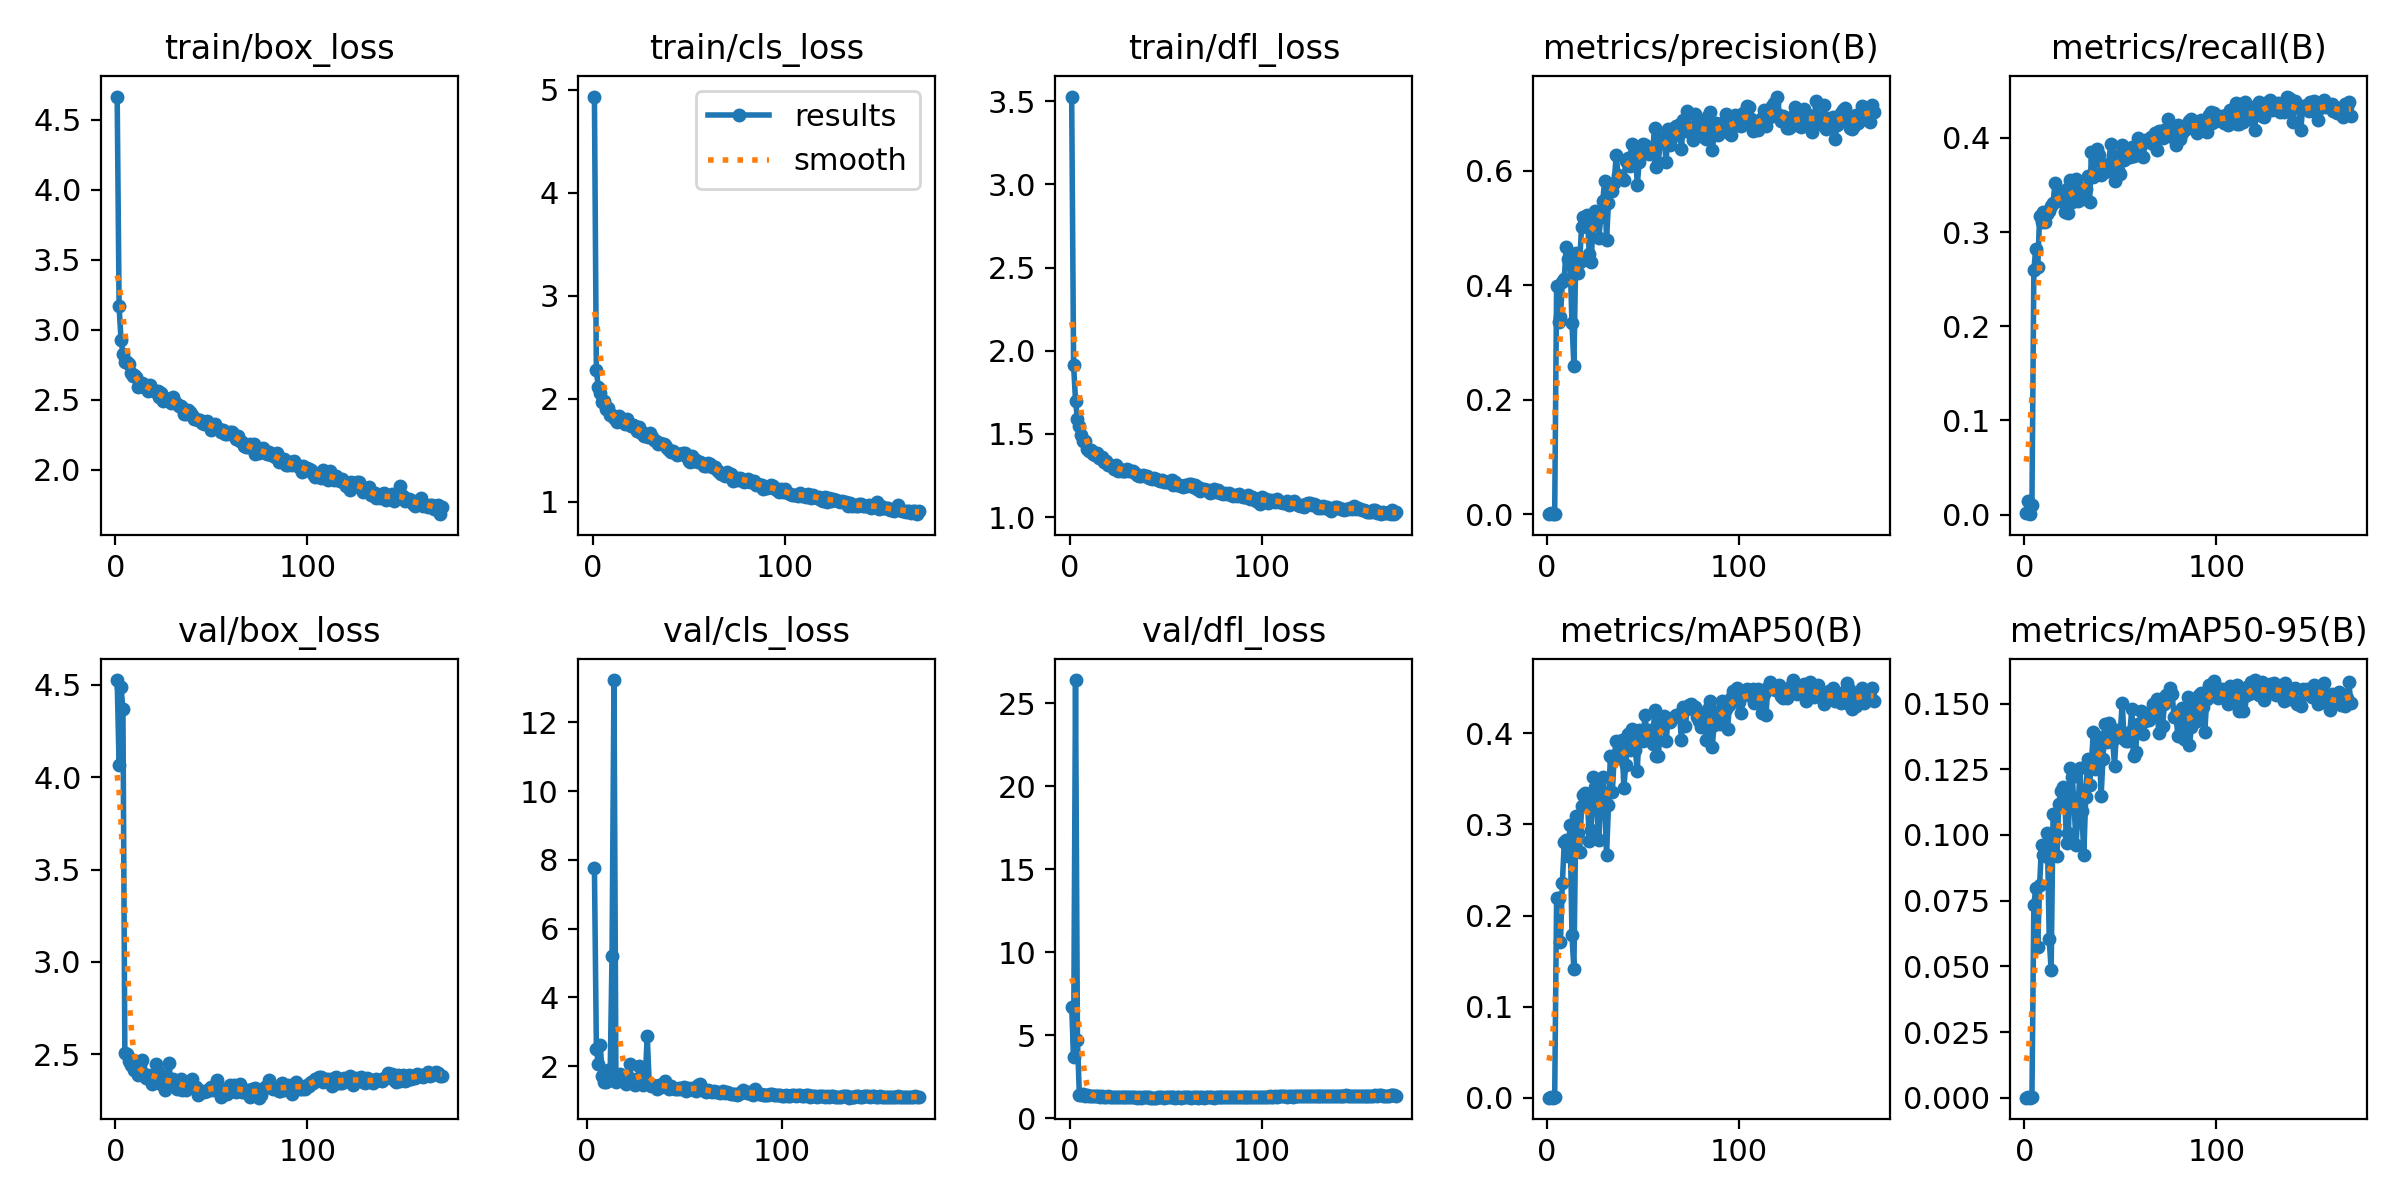

Data behind this chart, as committed beside it:
epoch, train/box_loss, train/cls_loss, train/dfl_loss, metrics/precision(B), metrics/recall(B), metrics/mAP50(B), metrics/mAP50-95(B), val/box_loss, val/cls_loss, val/dfl_loss, lr/pg0, lr/pg1, lr/pg2
1, 4.665, 4.933, 3.529, 0.00033, 0.00152, 0.0001, 2e-05, 4.526, inf, 6.735, 0.0006515, 0.0006515, 0.0006515
2, 3.168, 2.276, 1.916, 0.00169, 0.01486, 0.00086, 0.00036, 4.065, inf, 3.685, 0.001316, 0.001316, 0.001316
3, 2.927, 2.112, 1.699, 0.00014, 0.00038, 2e-05, 1e-05, 4.489, inf, 26.39, 0.001977, 0.001977, 0.001977
4, 2.83, 2.054, 1.588, 0.00117, 0.01029, 0.00059, 0.00023, 4.37, 7.773, 4.737, 0.001988, 0.001988, 0.001988
5, 2.773, 1.964, 1.547, 0.3981, 0.2599, 0.2193, 0.07348, 2.506, 2.512, 1.403, 0.001988, 0.001988, 0.001988
6, 2.767, 1.98, 1.496, 0.3362, 0.2824, 0.2192, 0.0798, 2.5, 2.069, 1.423, 0.001984, 0.001984, 0.001984
7, 2.752, 1.901, 1.457, 0.3453, 0.2626, 0.1704, 0.05733, 2.462, 2.62, 1.441, 0.00198, 0.00198, 0.00198
8, 2.694, 1.907, 1.46, 0.4057, 0.3167, 0.2362, 0.08096, 2.439, 1.709, 1.377, 0.001976, 0.001976, 0.001976
9, 2.667, 1.842, 1.411, 0.4111, 0.3102, 0.2808, 0.09609, 2.47, 1.542, 1.404, 0.001972, 0.001972, 0.001972
10, 2.679, 1.844, 1.399, 0.4673, 0.3209, 0.2825, 0.09231, 2.414, 1.552, 1.372, 0.001968, 0.001968, 0.001968
11, 2.66, 1.809, 1.403, 0.4453, 0.3105, 0.2655, 0.0918, 2.408, 1.889, 1.364, 0.001964, 0.001964, 0.001964
12, 2.594, 1.789, 1.378, 0.4458, 0.319, 0.2989, 0.1008, 2.387, 1.59, 1.337, 0.00196, 0.00196, 0.00196
13, 2.598, 1.772, 1.375, 0.334, 0.322, 0.1787, 0.06044, 2.436, 5.208, 1.348, 0.001956, 0.001956, 0.001956
14, 2.621, 1.827, 1.384, 0.2598, 0.3274, 0.1408, 0.04858, 2.468, 13.23, 1.32, 0.001953, 0.001953, 0.001953
15, 2.593, 1.778, 1.353, 0.4566, 0.3305, 0.3093, 0.1081, 2.395, 1.537, 1.33, 0.001948, 0.001948, 0.001948
16, 2.605, 1.777, 1.361, 0.4213, 0.3521, 0.2904, 0.1007, 2.372, 1.6, 1.305, 0.001945, 0.001945, 0.001945
17, 2.565, 1.752, 1.359, 0.441, 0.3331, 0.2702, 0.09186, 2.386, 1.77, 1.337, 0.001941, 0.001941, 0.001941
18, 2.606, 1.802, 1.334, 0.5017, 0.3434, 0.3205, 0.1118, 2.378, 1.627, 1.318, 0.001937, 0.001937, 0.001937
19, 2.576, 1.764, 1.339, 0.5184, 0.3331, 0.3318, 0.1167, 2.34, 1.589, 1.295, 0.001933, 0.001933, 0.001933
20, 2.566, 1.737, 1.313, 0.5108, 0.343, 0.3346, 0.1181, 2.389, 1.472, 1.325, 0.001929, 0.001929, 0.001929
21, 2.556, 1.739, 1.312, 0.5225, 0.3216, 0.3313, 0.1155, 2.448, 1.552, 1.301, 0.001925, 0.001925, 0.001925
22, 2.563, 1.738, 1.307, 0.4546, 0.346, 0.2815, 0.09678, 2.354, 2.051, 1.265, 0.001921, 0.001921, 0.001921
23, 2.522, 1.686, 1.288, 0.4404, 0.3201, 0.2943, 0.1009, 2.406, 1.624, 1.275, 0.001917, 0.001917, 0.001917
24, 2.55, 1.725, 1.311, 0.5144, 0.3556, 0.3523, 0.1256, 2.339, 1.475, 1.282, 0.001913, 0.001913, 0.001913
25, 2.493, 1.664, 1.279, 0.5304, 0.3316, 0.3412, 0.1221, 2.334, 1.45, 1.272, 0.001909, 0.001909, 0.001909
26, 2.514, 1.674, 1.29, 0.518, 0.3537, 0.3155, 0.1103, 2.307, 1.64, 1.259, 0.001905, 0.001905, 0.001905
27, 2.504, 1.64, 1.276, 0.4827, 0.3559, 0.2832, 0.09634, 2.35, 1.994, 1.284, 0.001901, 0.001901, 0.001901
28, 2.493, 1.647, 1.277, 0.5188, 0.3335, 0.3369, 0.1091, 2.453, 1.607, 1.302, 0.001897, 0.001897, 0.001897
29, 2.477, 1.631, 1.279, 0.5473, 0.3472, 0.352, 0.1253, 2.335, 1.451, 1.266, 0.001893, 0.001893, 0.001893
30, 2.522, 1.663, 1.288, 0.5812, 0.3352, 0.325, 0.1092, 2.368, 1.643, 1.294, 0.001889, 0.001889, 0.001889
31, 2.482, 1.63, 1.28, 0.4797, 0.3468, 0.2665, 0.09238, 2.331, 2.888, 1.283, 0.001885, 0.001885, 0.001885
32, 2.467, 1.602, 1.275, 0.5442, 0.3453, 0.3217, 0.1143, 2.312, 1.526, 1.281, 0.001881, 0.001881, 0.001881
33, 2.458, 1.585, 1.277, 0.5758, 0.3598, 0.3746, 0.1288, 2.357, 1.431, 1.275, 0.001877, 0.001877, 0.001877
34, 2.459, 1.559, 1.262, 0.5647, 0.3319, 0.3356, 0.119, 2.369, 1.448, 1.304, 0.001873, 0.001873, 0.001873
35, 2.444, 1.567, 1.256, 0.5786, 0.3853, 0.3741, 0.1282, 2.308, 1.434, 1.258, 0.001869, 0.001869, 0.001869
36, 2.402, 1.555, 1.247, 0.6273, 0.359, 0.3918, 0.1392, 2.339, 1.341, 1.27, 0.001865, 0.001865, 0.001865
37, 2.401, 1.559, 1.248, 0.5925, 0.3761, 0.3729, 0.1252, 2.306, 1.447, 1.255, 0.001861, 0.001861, 0.001861
38, 2.43, 1.554, 1.252, 0.5895, 0.3887, 0.3909, 0.1333, 2.321, 1.41, 1.265, 0.001857, 0.001857, 0.001857
39, 2.413, 1.521, 1.247, 0.5879, 0.3815, 0.3929, 0.1371, 2.323, 1.414, 1.266, 0.001853, 0.001853, 0.001853
40, 2.394, 1.496, 1.249, 0.5833, 0.3601, 0.3404, 0.1149, 2.365, 1.574, 1.286, 0.00185, 0.00185, 0.00185
41, 2.36, 1.484, 1.232, 0.6164, 0.3647, 0.3655, 0.129, 2.319, 1.463, 1.263, 0.001846, 0.001846, 0.001846
42, 2.362, 1.492, 1.234, 0.6221, 0.3643, 0.3988, 0.1421, 2.322, 1.349, 1.255, 0.001842, 0.001842, 0.001842
43, 2.354, 1.468, 1.231, 0.6077, 0.3708, 0.3816, 0.1353, 2.278, 1.422, 1.251, 0.001838, 0.001838, 0.001838
44, 2.355, 1.454, 1.237, 0.647, 0.3723, 0.4052, 0.1424, 2.304, 1.361, 1.256, 0.001834, 0.001834, 0.001834
45, 2.336, 1.465, 1.227, 0.6252, 0.3937, 0.397, 0.1398, 2.3, 1.347, 1.248, 0.00183, 0.00183, 0.00183
46, 2.328, 1.458, 1.221, 0.6334, 0.3678, 0.3819, 0.1361, 2.297, 1.35, 1.261, 0.001826, 0.001826, 0.001826
47, 2.339, 1.472, 1.22, 0.5749, 0.3548, 0.3589, 0.1263, 2.301, 1.379, 1.265, 0.001822, 0.001822, 0.001822
48, 2.349, 1.476, 1.223, 0.6152, 0.3811, 0.4039, 0.1401, 2.3, 1.326, 1.258, 0.001818, 0.001818, 0.001818
49, 2.325, 1.434, 1.211, 0.6324, 0.3662, 0.3968, 0.1395, 2.314, 1.371, 1.256, 0.001814, 0.001814, 0.001814
50, 2.283, 1.39, 1.214, 0.6468, 0.3617, 0.3911, 0.1389, 2.322, 1.399, 1.271, 0.00181, 0.00181, 0.00181
51, 2.304, 1.381, 1.211, 0.6455, 0.3929, 0.42, 0.1503, 2.304, 1.268, 1.264, 0.001806, 0.001806, 0.001806
52, 2.326, 1.444, 1.218, 0.6354, 0.3769, 0.3995, 0.1363, 2.329, 1.36, 1.263, 0.001802, 0.001802, 0.001802
53, 2.296, 1.398, 1.224, 0.6285, 0.3853, 0.4036, 0.1359, 2.361, 1.333, 1.266, 0.001798, 0.001798, 0.001798
54, 2.29, 1.406, 1.194, 0.6392, 0.3864, 0.3934, 0.1359, 2.325, 1.381, 1.272, 0.001794, 0.001794, 0.001794
55, 2.27, 1.381, 1.21, 0.6341, 0.3797, 0.3881, 0.1393, 2.269, 1.303, 1.258, 0.00179, 0.00179, 0.00179
56, 2.283, 1.38, 1.194, 0.6753, 0.3899, 0.4251, 0.1479, 2.304, 1.29, 1.268, 0.001786, 0.001786, 0.001786
57, 2.259, 1.378, 1.194, 0.6072, 0.3803, 0.3747, 0.1298, 2.304, 1.459, 1.259, 0.001782, 0.001782, 0.001782
58, 2.257, 1.349, 1.186, 0.6133, 0.3899, 0.3752, 0.1315, 2.286, 1.498, 1.257, 0.001778, 0.001778, 0.001778
59, 2.263, 1.347, 1.181, 0.6573, 0.3998, 0.4097, 0.1422, 2.314, 1.306, 1.273, 0.001774, 0.001774, 0.001774
60, 2.273, 1.374, 1.195, 0.6499, 0.3933, 0.4128, 0.1422, 2.335, 1.312, 1.281, 0.00177, 0.00177, 0.00177
... 110 more rows
